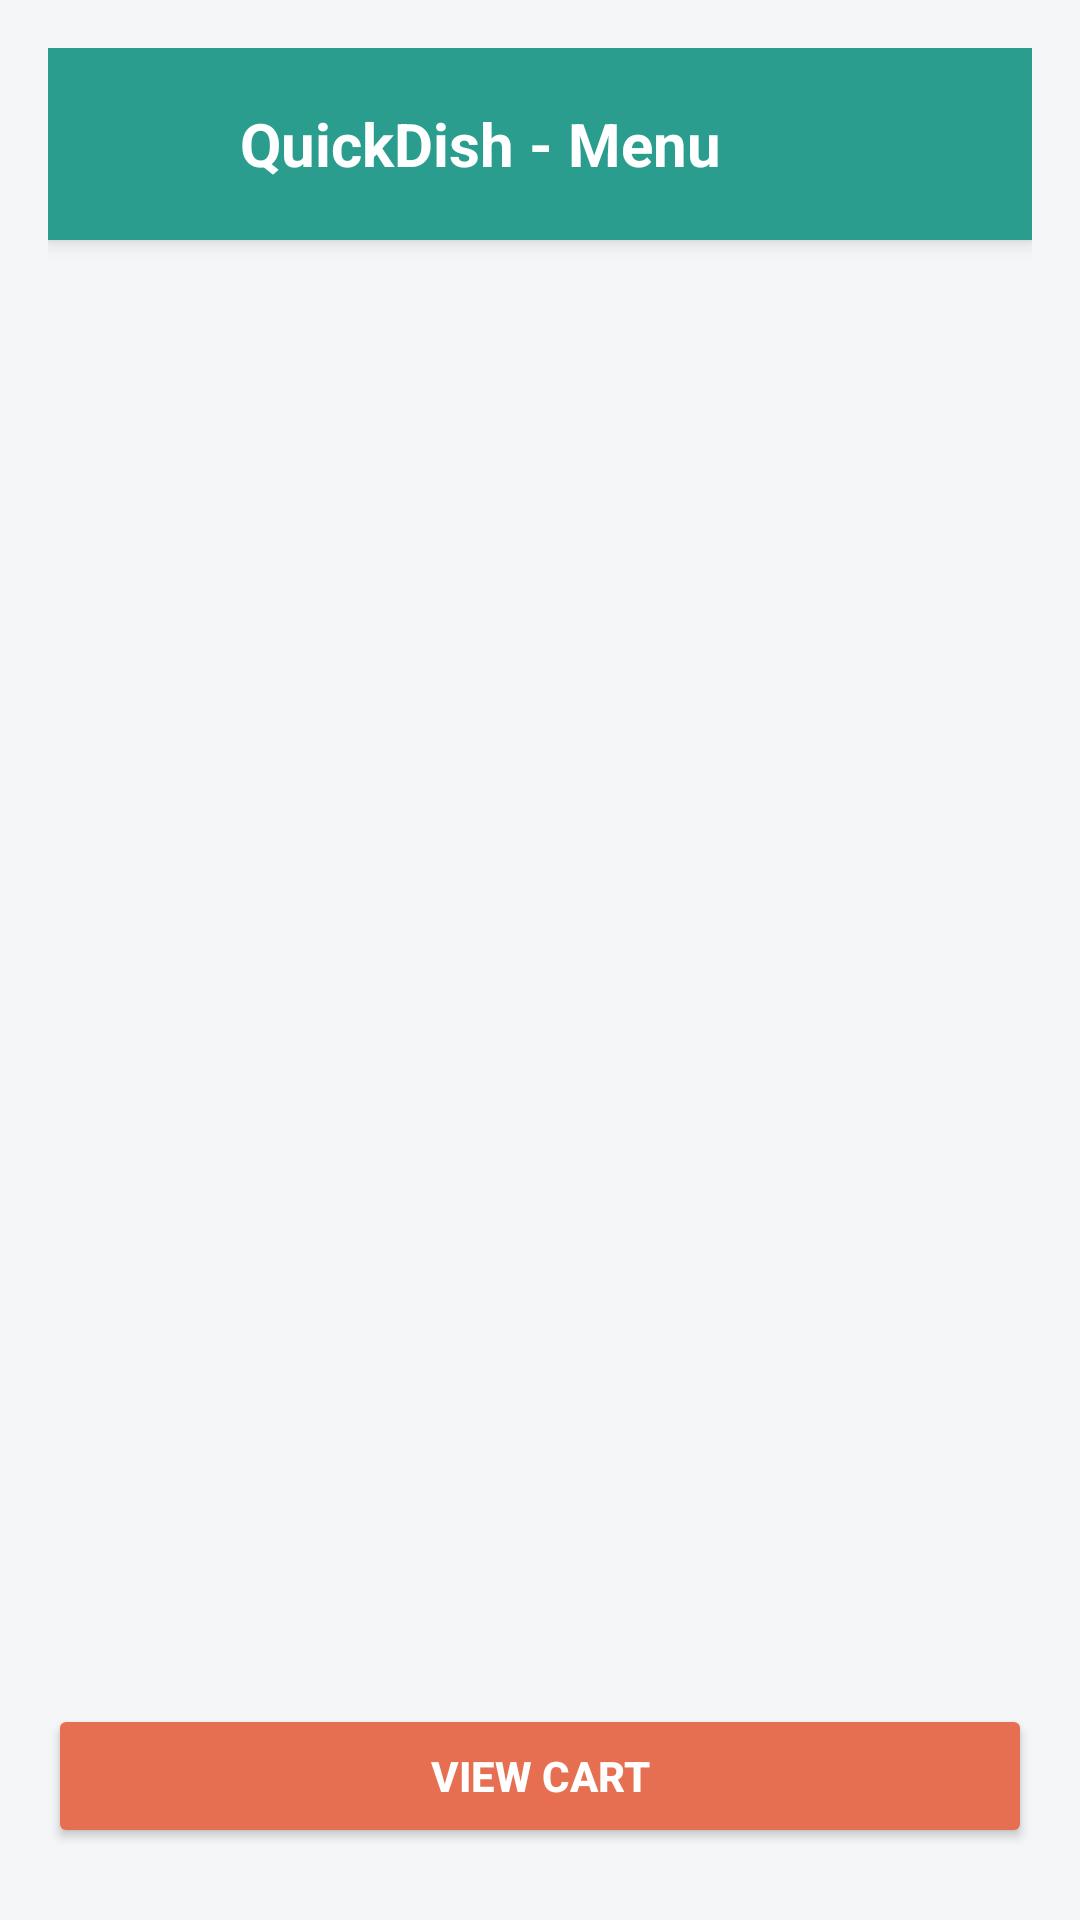

Android layout source for this screen:
<!-- AndroidManifest.xml: application theme Theme.QuickDish -->
<!-- res/layout/activity_customer_home.xml -->
<?xml version="1.0" encoding="utf-8"?>
<LinearLayout xmlns:android="http://schemas.android.com/apk/res/android"
    xmlns:tools="http://schemas.android.com/tools"
    xmlns:app="http://schemas.android.com/apk/res-auto"
    android:id="@+id/customerHomeLayout"
    android:layout_width="match_parent"
    android:layout_height="match_parent"
    android:orientation="vertical"
    android:background="@color/classicBackground"
    android:padding="16dp"
    tools:context=".CustomerHomeActivity">

    <LinearLayout
        android:layout_width="match_parent"
        android:layout_height="wrap_content"
        android:orientation="horizontal"
        android:gravity="center_vertical"
        android:padding="8dp"
        android:background="@color/classic_primary"
        android:elevation="4dp">


        <ImageView
            android:id="@+id/dishIcon"
            android:layout_width="48dp"
            android:layout_height="48dp"
            android:layout_marginEnd="8dp"
            android:contentDescription="Dish Icon"
            android:src="@drawable/ic_dish"
            app:tint="@color/white" />

        <TextView
            android:layout_width="wrap_content"
            android:layout_height="wrap_content"
            android:text="QuickDish - Menu"
            android:textColor="@color/white"
            android:textSize="20sp"
            android:textStyle="bold" />
    </LinearLayout>

    <ListView
        android:id="@+id/foodListView"
        android:layout_width="match_parent"
        android:layout_height="0dp"
        android:layout_weight="1"
        android:divider="@color/classicSecondary"
        android:dividerHeight="1dp"
        android:background="@color/classicBackground"
        android:padding="8dp" />

    <Button
        android:id="@+id/cartButton"
        android:layout_width="match_parent"
        android:layout_height="wrap_content"
        android:text="View Cart"
        android:textColor="@color/white"
        android:textStyle="bold"
        android:backgroundTint="@color/classic_secondary"
        android:layout_marginTop="12dp"
        android:layout_marginBottom="8dp" />

</LinearLayout>
<!-- resources referenced by this layout -->
<resources>
  <color name="classicBackground">#F4F6F8</color>
  <color name="classicSecondary">#E0E0E0</color>
  <color name="classic_primary">#2A9D8F</color>
  <color name="classic_secondary">#E76F51</color>
  <color name="white">#FFFFFF</color>
  <style name="Theme.QuickDish" parent="Theme.MaterialComponents.DayNight.NoActionBar">
          <item name="colorPrimary">@color/classicPrimary</item>
          <item name="colorPrimaryVariant">@color/classicPrimary</item>
          <item name="colorOnPrimary">@android:color/white</item>
          <item name="colorSecondary">@color/classicAccent</item>
          <item name="android:windowBackground">@color/classicBackground</item>
          <item name="android:textColor">@color/classicText</item>
      </style>
  <color name="classicPrimary">#007BFF</color>
  <color name="classicAccent">#FF4081</color>
  <color name="classicText">#212121</color>
</resources>
